Dataset: dataset (GitHub, martinsaxa/jute-disease-dataset). Classes: dieback, fresh, holed, mosaic, stem soft rot.

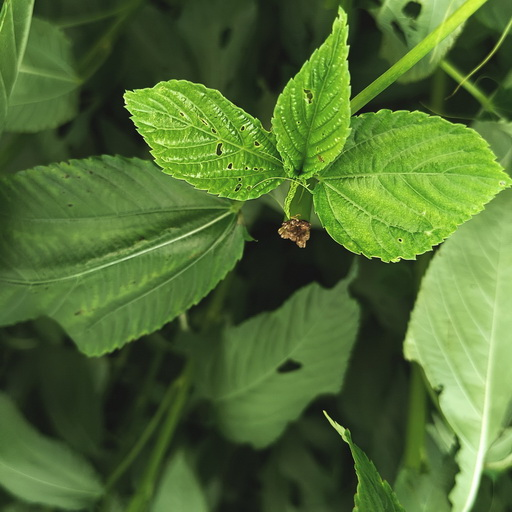
Label: stem soft rot

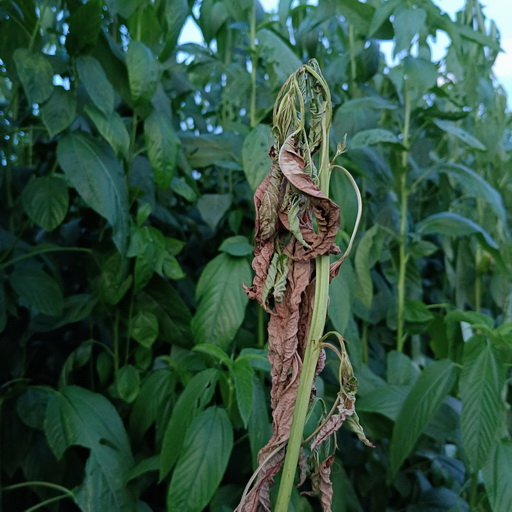
Label: holed

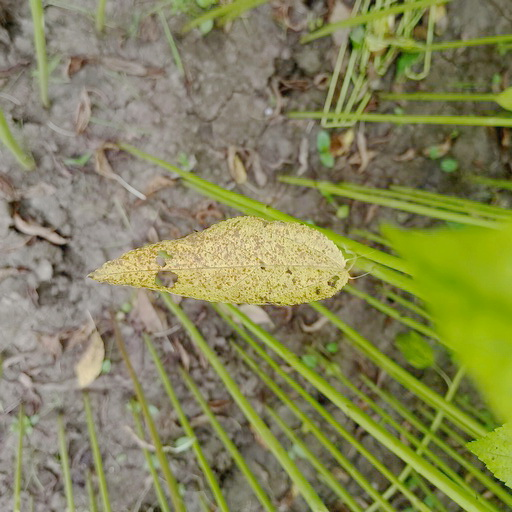
Label: mosaic

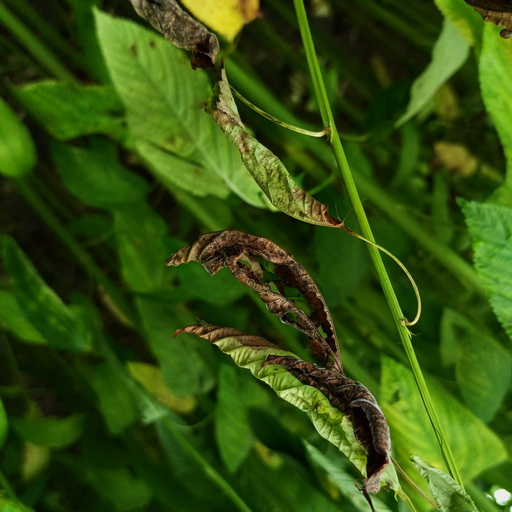
Label: dieback

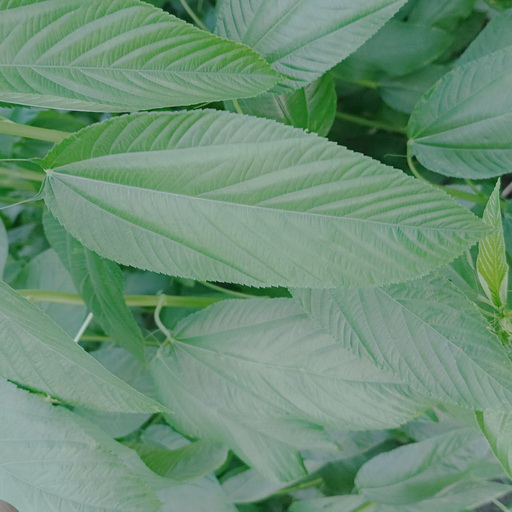
Label: fresh

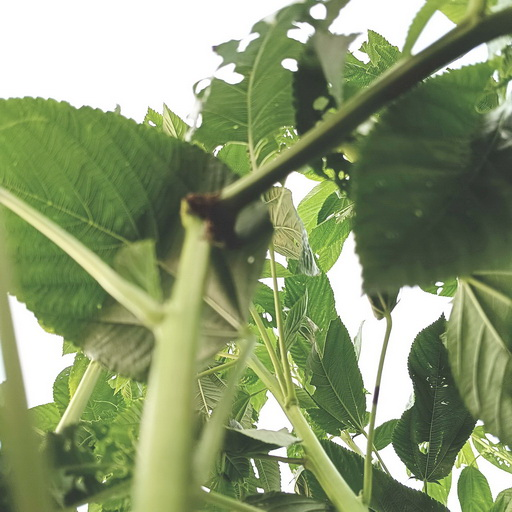
Label: stem soft rot
